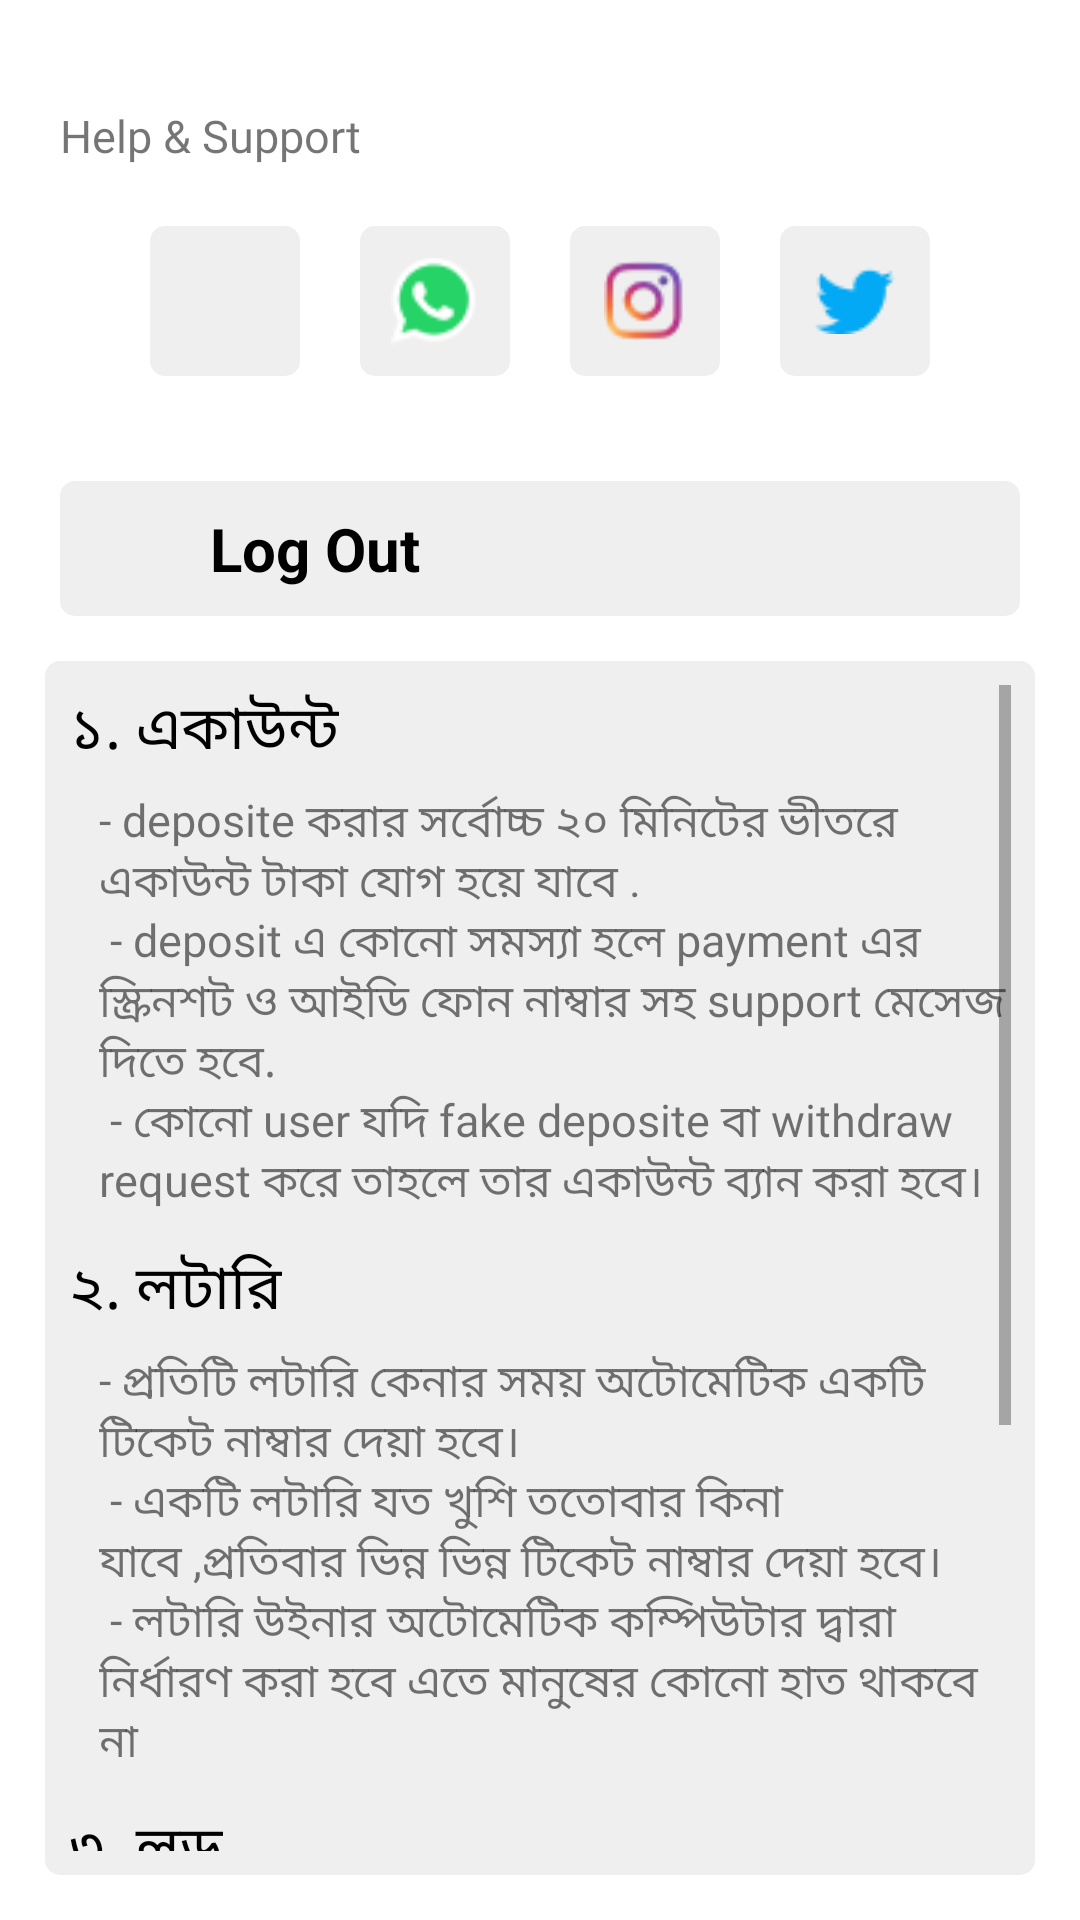

Layout XML and referenced resources for this Android screen:
<!-- AndroidManifest.xml: application theme Theme.Sikka -->
<!-- res/layout/fragment_histroy.xml -->
<?xml version="1.0" encoding="utf-8"?>
<androidx.constraintlayout.widget.ConstraintLayout xmlns:android="http://schemas.android.com/apk/res/android"
    xmlns:app="http://schemas.android.com/apk/res-auto"
    xmlns:tools="http://schemas.android.com/tools"
    android:layout_width="match_parent"
    android:layout_height="match_parent"
    tools:context=".histroy">

    <TextView
        android:id="@+id/textView6"
        android:layout_width="wrap_content"
        android:layout_height="wrap_content"
        android:layout_marginStart="20sp"
        android:layout_marginTop="35dp"
        android:text="Help &amp; Support"
        android:textSize="15dp"
        android:fontFamily="@font/nunito_sans_bold"
        app:layout_constraintStart_toStartOf="parent"
        app:layout_constraintTop_toTopOf="parent" />

    <LinearLayout
        android:id="@+id/linearLayout2"
        android:layout_width="match_parent"
        android:layout_height="50dp"
        android:layout_marginStart="20sp"
        android:layout_marginTop="20sp"
        android:gravity="center"
        android:layout_marginEnd="20sp"
        android:orientation="horizontal"
        app:layout_constraintEnd_toEndOf="parent"
        app:layout_constraintStart_toStartOf="parent"
        app:layout_constraintTop_toBottomOf="@+id/textView6">

        <LinearLayout
            android:layout_width="50dp"
            android:gravity="center"
            android:layout_marginStart="10dp"
            android:id="@+id/facebookid"
            android:layout_marginEnd="10dp"
            android:background="@drawable/edittxt_bg"
            android:layout_height="match_parent">
            <ImageView
                android:layout_width="wrap_content"
                android:layout_height="match_parent"
                android:src="@drawable/facebooklogo"/>
        </LinearLayout>
        <LinearLayout
            android:layout_width="50dp"
            android:gravity="center"
            android:layout_marginStart="10dp"
            android:layout_marginEnd="10dp"
            android:id="@+id/whatsapp"
            android:background="@drawable/edittxt_bg"
            android:layout_height="match_parent">
            <ImageView
                android:layout_width="wrap_content"
                android:layout_height="match_parent"
                android:src="@drawable/whatsapplogo"/>
        </LinearLayout>


        <LinearLayout
            android:layout_width="50dp"
            android:gravity="center"
            android:layout_marginStart="10dp"
            android:layout_marginEnd="10dp"
            android:id="@+id/instagram"
            android:background="@drawable/edittxt_bg"
            android:layout_height="match_parent">
            <ImageView
                android:layout_width="wrap_content"
                android:layout_height="match_parent"
                android:src="@drawable/instalogo"/>
        </LinearLayout>

        <LinearLayout
            android:layout_width="50dp"
            android:gravity="center"
            android:layout_marginStart="10dp"
            android:id="@+id/twitter"
            android:layout_marginEnd="10dp"
            android:background="@drawable/edittxt_bg"
            android:layout_height="match_parent">
            <ImageView
                android:layout_width="wrap_content"
                android:layout_height="match_parent"
                android:src="@drawable/twitterlogo"/>
        </LinearLayout>


    </LinearLayout>

    <LinearLayout
        android:layout_width="match_parent"
        android:layout_height="45dp"
        android:background="@drawable/edittxt_bg"
        android:orientation="horizontal"
        android:layout_marginTop="35dp"
        android:id="@+id/layoutLogout"
        android:layout_marginStart="20sp"
        android:layout_marginEnd="20sp"
        app:layout_constraintEnd_toEndOf="parent"
        app:layout_constraintStart_toStartOf="parent"
        app:layout_constraintTop_toBottomOf="@+id/linearLayout2">

        <ImageView
            android:layout_width="wrap_content"
            android:layout_height="match_parent"
            android:layout_marginStart="15dp"
            android:src="@drawable/logouticon" />

        <TextView
            android:layout_width="wrap_content"
            android:layout_height="match_parent"
            android:layout_marginStart="35dp"
            android:gravity="center"
            android:text="Log Out"
            android:textStyle="bold"
            android:textColor="@color/black"
            android:textSize="20sp" />
    </LinearLayout>

    <ScrollView
        android:layout_width="match_parent"
        android:layout_height="0dp"
        android:layout_margin="15dp"
        android:background="@drawable/edittxt_bg"
        app:layout_constraintBottom_toBottomOf="parent"
        app:layout_constraintEnd_toEndOf="parent"
        android:padding="8dp"
        app:layout_constraintStart_toStartOf="parent"
        app:layout_constraintTop_toBottomOf="@+id/layoutLogout">
        <LinearLayout
            android:layout_width="match_parent"
            android:layout_height="match_parent"
            android:orientation="vertical">

            <TextView
                android:layout_width="wrap_content"
                android:layout_height="wrap_content"
                android:text="১. একাউন্ট"
                android:textColor="@color/black"
                android:textSize="20sp"
                android:fontFamily="@font/nunito_sans_bold"/>
            <TextView
                android:layout_width="match_parent"
                android:layout_height="wrap_content"
                android:text="@string/deposite_n_deposit_payment_support_n_user_fake_deposite_withdraw_request"
                android:textSize="15sp"
                android:layout_marginStart="10dp"
                android:layout_marginTop="5dp"
                android:fontFamily="@font/nunito_sans_semibold"/>
            <TextView
                android:layout_width="wrap_content"
                android:layout_height="wrap_content"
                android:text="২. লটারি"
                android:layout_marginTop="10dp"
                android:textColor="@color/black"
                android:textSize="20sp"
                android:fontFamily="@font/nunito_sans_bold"/>
            <TextView
                android:layout_width="match_parent"
                android:layout_height="wrap_content"
                android:text="@string/roulestwo"
                android:textSize="15sp"
                android:layout_marginStart="10dp"
                android:layout_marginTop="5dp"
                android:fontFamily="@font/nunito_sans_semibold"/>
            <TextView
                android:layout_width="wrap_content"
                android:layout_height="wrap_content"
                android:text="৩. লুডু"
                android:layout_marginTop="10dp"
                android:textColor="@color/black"
                android:textSize="20sp"
                android:fontFamily="@font/nunito_sans_bold"/>
            <TextView
                android:layout_width="match_parent"
                android:layout_height="wrap_content"
                android:text="@string/roulesthree"
                android:textSize="15sp"
                android:layout_marginStart="10dp"
                android:layout_marginTop="5dp"
                android:fontFamily="@font/nunito_sans_semibold"/>


        </LinearLayout>

    </ScrollView>


</androidx.constraintlayout.widget.ConstraintLayout>
<!-- resources referenced by this layout -->
<resources>
  <color name="black">#000000</color>
  <!-- drawable edittxt_bg (drawable) -->
  <?xml version="1.0" encoding="utf-8"?>
  <shape xmlns:android="http://schemas.android.com/apk/res/android">
      <corners android:radius="5dp" />
      <solid android:color="@color/white_two"/>
  </shape>
  <!-- drawable instalogo: png bitmap (drawable, 1618 bytes) -->
  <!-- drawable twitterlogo: png bitmap (drawable, 649 bytes) -->
  <!-- drawable whatsapplogo: png bitmap (drawable, 1265 bytes) -->
  <string name="deposite_n_deposit_payment_support_n_user_fake_deposite_withdraw_request">- deposite করার সর্বোচ্চ ২০ মিনিটের ভীতরে একাউন্ট টাকা যোগ হয়ে যাবে . \n - deposit এ কোনো সমস্যা হলে payment এর স্ক্রিনশট ও আইডি ফোন নাম্বার সহ support মেসেজ দিতে হবে. \n - কোনো user যদি fake deposite বা withdraw request করে তাহলে তার একাউন্ট ব্যান করা হবে।</string>
  <string name="roulesthree">- লুডু খেলার জন্য লুডু কিং এর সঠিক username দিতে হবে. \n - খেলা শুরুর ১০ মিনিট আগে ম্যাচ এ গিয়ে room কোড গ্রহন করতে হবে. \n - কোনো প্লেয়ার যদি সঠিক সময়ে ম্যাচ এ join না করে তার জন্য অতিরিক্ত ৫ মিনিট অপেক্ষা করা হবে। ৫ মিনিট অতিক্রম করার পর প্রতিপক্ষ কে উইনার হিসেবে ম্যাচ fee এর ৫০% দেয়া হবে। বাকি ৫০% না join করা প্লেয়ার কে রিফান্ড করা হবে. \n - বাংলাদেশ এর সবচেয়ে বড় ও বিশ্বস্ত অনলাইন লটারি প্লাটফর্ম.</string>
  <string name="roulestwo">- প্রতিটি লটারি কেনার সময় অটোমেটিক একটি টিকেট নাম্বার দেয়া হবে। \n - একটি লটারি যত খুশি ততোবার কিনা যাবে ,প্রতিবার ভিন্ন ভিন্ন টিকেট নাম্বার দেয়া হবে। \n - লটারি উইনার অটোমেটিক কম্পিউটার দ্বারা নির্ধারণ করা হবে এতে মানুষের কোনো হাত থাকবে না</string>
  <style name="Theme.Sikka" parent="Theme.MaterialComponents.DayNight.DarkActionBar">
          
          <item name="colorPrimary">@color/black_three</item>
          <item name="colorPrimaryVariant">@color/black_four</item>
          <item name="colorOnPrimary">@color/white</item>
          
          <item name="colorSecondary">@color/teal_200</item>
          <item name="colorSecondaryVariant">@color/teal_700</item>
          <item name="colorOnSecondary">@color/black</item>
          
          <item name="android:statusBarColor" tools:targetApi="l">?attr/colorPrimaryVariant</item>
          
      </style>
  <color name="white_two">#EFEFEF</color>
  <color name="black_three">#3C3F41</color>
  <color name="black_four">#575A5C</color>
  <color name="white">#FFFFFF</color>
  <color name="teal_200">#F57C00</color>
  <color name="teal_700">#018786</color>
</resources>
